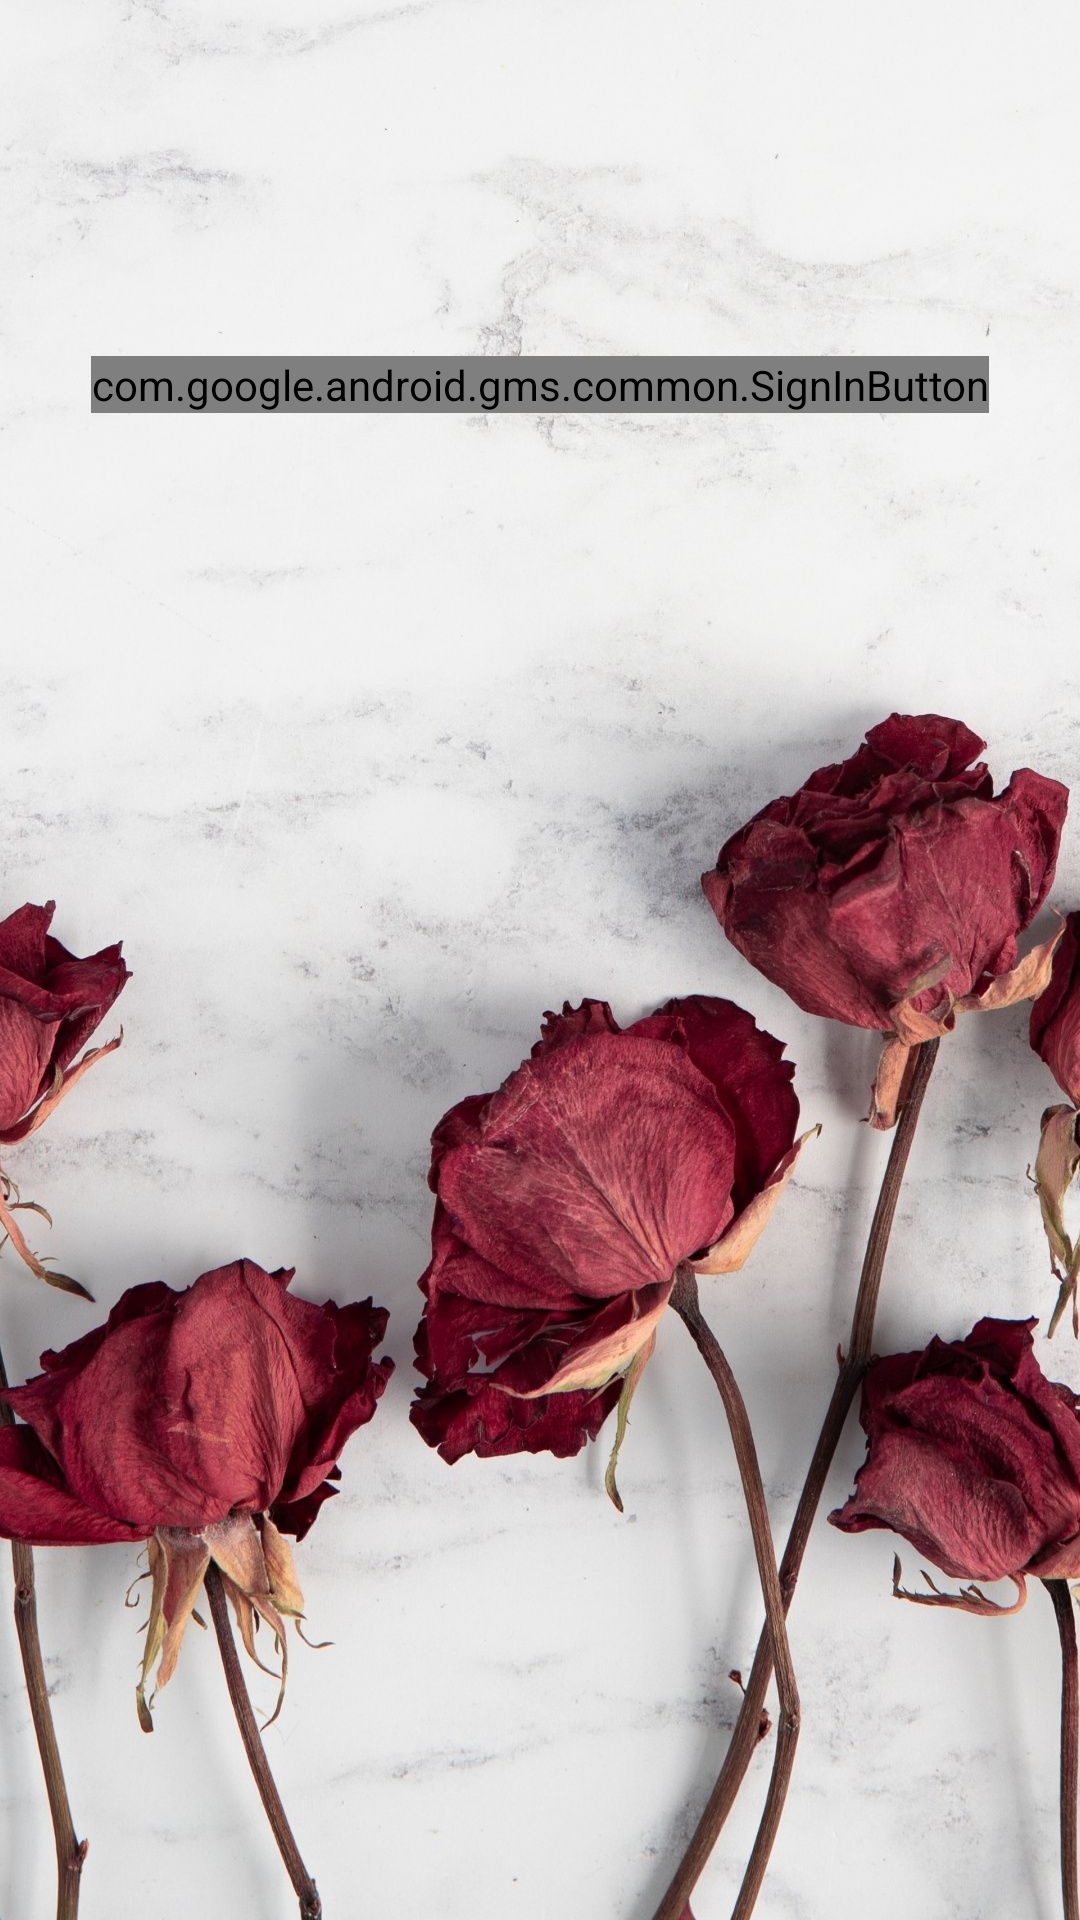

This screen was rendered from an Android layout file. Write that file and the resources it references.
<!-- AndroidManifest.xml: application theme AppTheme -->
<!-- res/layout/frag_login.xml -->
<?xml version="1.0" encoding="utf-8"?>
<layout xmlns:android="http://schemas.android.com/apk/res/android"
    xmlns:app="http://schemas.android.com/apk/res-auto">

    <data>

    </data>

    <androidx.constraintlayout.widget.ConstraintLayout
        android:layout_width="match_parent"
        android:layout_height="match_parent">

        <ImageView
            android:id="@+id/bg"
            android:layout_width="match_parent"
            android:layout_height="match_parent"
            android:scaleType="centerCrop"
            android:src="@drawable/wallpaper" />

        <androidx.constraintlayout.widget.Guideline
            android:id="@+id/guideLine"
            android:layout_width="wrap_content"
            android:layout_height="wrap_content"
            android:orientation="horizontal"
            app:layout_constraintGuide_percent="0.4" />

        <com.google.android.gms.common.SignInButton
            android:id="@+id/sign_in_button"
            android:layout_width="wrap_content"
            android:layout_height="wrap_content"
            app:layout_constraintBottom_toTopOf="@+id/guideLine"
            app:layout_constraintEnd_toEndOf="parent"
            app:layout_constraintStart_toStartOf="parent"
            app:layout_constraintTop_toTopOf="@+id/bg" />

    </androidx.constraintlayout.widget.ConstraintLayout>
</layout>
<!-- resources referenced by this layout -->
<resources>
  <!-- drawable wallpaper: jpg bitmap (drawable, 221761 bytes) -->
  <style name="AppTheme" parent="Theme.AppCompat.Light.NoActionBar">
          
          <item name="colorPrimary">@color/white</item>
          <item name="colorPrimaryDark">@color/gray_cccccc</item>
          <item name="colorAccent">@color/colorAccent</item>
      </style>
  <color name="white">#FFFFFF</color>
  <color name="gray_cccccc">#cccccc</color>
  <color name="colorAccent">#03DAC5</color>
</resources>
